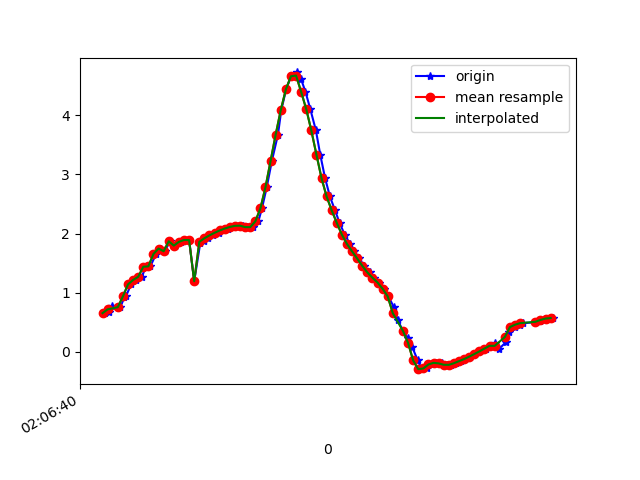

The data file committed next to this chart (first rows):
1617847600771, 543244334942166, 0.65477425, -5.748703, 7.9097214
1617847600786, 543244354172936, 0.6661, -5.775, 7.89
1617847600797, 543244373403706, 0.7716, -5.625, 7.988
1617847600830, 543244392634476, 0.7553, -5.576, 8.024
1617847600846, 543244411865246, 0.9268, -5.487, 8.067
1617847600853, 543244431096016, 0.9502, -5.4, 8.123
1617847600872, 543244450326786, 1.141, -5.447, 8.066
1617847600891, 543244469557556, 1.216, -5.349, 8.121
1617847600915, 543244488788326, 1.269, -5.425, 8.062
1617847600929, 543244508019096, 1.439, -5.36, 8.077
1617847600948, 543244527249866, 1.446, -5.301, 8.115
1617847600970, 543244546480636, 1.655, -5.327, 8.058
1617847600990, 543244565711406, 1.747, -5.242, 8.094
1617847601005, 543244584942176, 1.701, -5.255, 8.095
1617847601024, 543244604172946, 1.87, -5.272, 8.047
1617847601043, 543244623403716, 1.796, -5.288, 8.053
1617847601068, 543244642634486, 1.861, -5.375, 7.98
1617847601081, 543244661865256, 1.891, -5.323, 8.008
1617847601100, 543244681096026, 1.89, -5.275, 8.04
1617847601120, 543244700326796, 1.195, -5.142, 8.257
1617847601144, 543244719557566, 1.846, -5.066, 8.184
1617847601157, 543244738788336, 1.874, -4.992, 8.223
1617847601176, 543244758019106, 1.921, -4.952, 8.236
1617847601195, 543244777249876, 1.97, -4.925, 8.24
1617847601216, 543244796480646, 2.013, -4.891, 8.25
1617847601233, 543244815711416, 2.052, -4.827, 8.278
1617847601252, 543244834942186, 2.085, -4.738, 8.321
1617847601271, 543244854172956, 2.112, -4.65, 8.364
1617847601297, 543244873403726, 2.131, -4.608, 8.382
1617847601312, 543244892634496, 2.133, -4.622, 8.374
1617847601329, 543244911865266, 2.109, -4.684, 8.346
1617847601352, 543244931096036, 2.109, -4.777, 8.293
1617847601372, 543244950326806, 2.207, -4.937, 8.173
1617847601386, 543244969557576, 2.424, -5.308, 7.873
1617847601405, 543244988788346, 2.786, -5.912, 7.303
1617847601425, 543245008019116, 3.227, -6.614, 6.471
1617847601449, 543245027249886, 3.674, -7.332, 5.366
1617847601462, 543245046480656, 4.088, -8.007, 3.902
1617847601481, 543245065711426, 4.437, -8.448, 2.231
1617847601500, 543245084942196, 4.659, -8.601, 0.5912
1617847601525, 543245104172966, 4.724, -8.554, -0.7409
1617847601539, 543245123403736, 4.62, -8.48, -1.672
1617847601557, 543245142634506, 4.397, -8.443, -2.327
1617847601576, 543245161865276, 4.105, -8.43, -2.85
1617847601598, 543245181096046, 3.744, -8.441, -3.283
1617847601615, 543245200326816, 3.336, -8.468, -3.634
1617847601634, 543245219557586, 2.938, -8.48, -3.936
1617847601653, 543245238788356, 2.627, -8.489, -4.132
1617847601673, 543245258019126, 2.393, -8.567, -4.114
1617847601691, 543245277249896, 2.181, -8.716, -3.913
1617847601711, 543245296480666, 1.982, -8.873, -3.658
1617847601732, 543245315711436, 1.825, -8.98, -3.475
1617847601747, 543245334942206, 1.7, -9.042, -3.376
1617847601769, 543245354172976, 1.579, -9.092, -3.299
1617847601786, 543245373403746, 1.455, -9.163, -3.155
1617847601810, 543245392634516, 1.343, -9.284, -2.835
1617847601828, 543245411865286, 1.254, -9.439, -2.319
1617847601846, 543245431096056, 1.172, -9.587, -1.657
1617847601864, 543245450326826, 1.067, -9.701, -0.8849
1617847601883, 543245469557596, 0.9379, -9.755, -0.05365
1617847601903, 543245488788366, 0.7645, -9.728, 0.91
... 33 more rows
